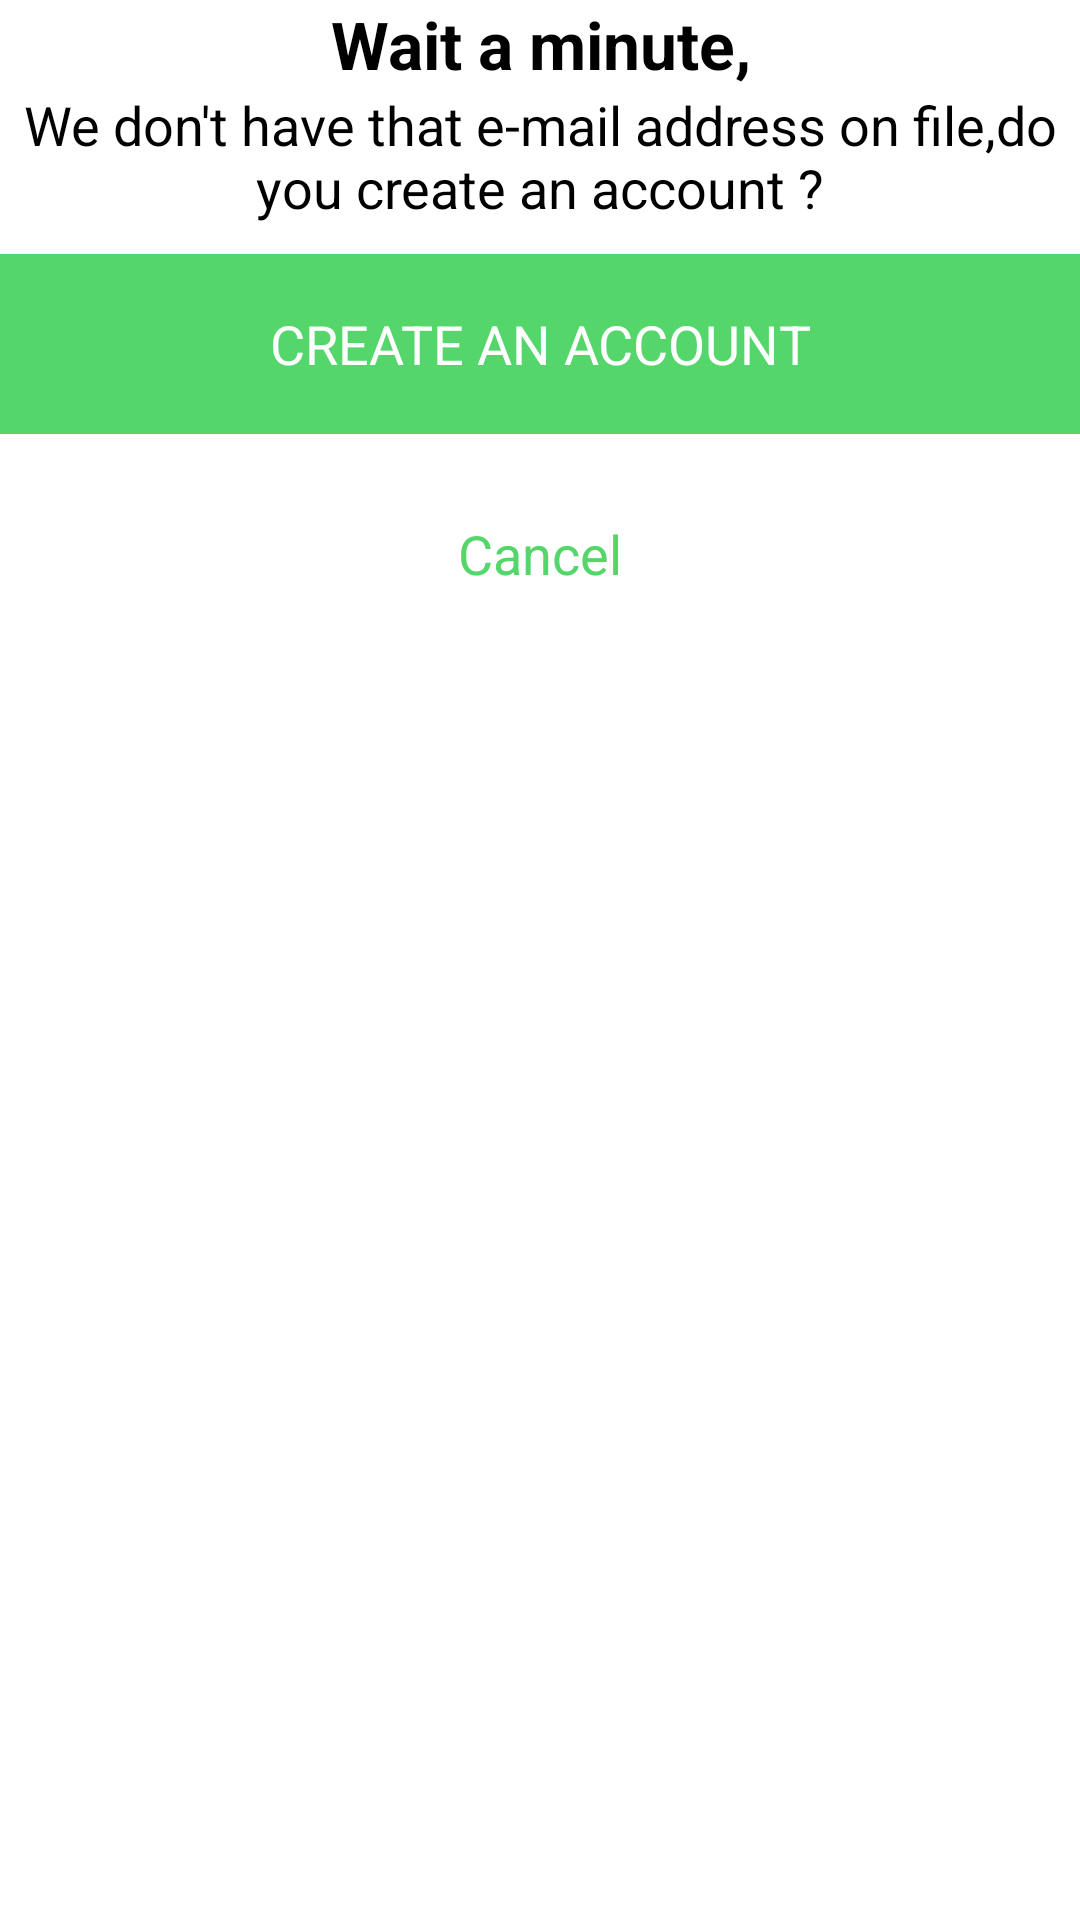

Produce the Android XML layout that renders to this screen, including the resource entries it uses.
<!-- AndroidManifest.xml: application theme AppBaseTheme -->
<!-- res/layout/custom_account_dialog.xml -->
<?xml version="1.0" encoding="utf-8"?>
<LinearLayout xmlns:android="http://schemas.android.com/apk/res/android"
    android:layout_width="fill_parent"
    android:layout_height="wrap_content"
    android:layout_gravity="center"  
    android:background="@drawable/bgdialog" 
    android:orientation="vertical">
    
    
    <TextView
        android:id="@+id/tv2"
        android:layout_width="wrap_content"
        android:layout_height="wrap_content"
        android:layout_gravity="center"
        android:text="@string/custom_account_title"
        android:textAppearance="?android:attr/textAppearanceMedium" 
        android:textSize="22sp"
        android:gravity="center"
        android:textStyle="bold"/>
  
   
    <TextView
        android:id="@+id/tv3"
        android:layout_width="match_parent"
        android:layout_height="wrap_content"
        android:gravity="center"
        android:text="@string/custom_account_alert"
        android:textAppearance="?android:attr/textAppearanceMedium" 
        android:textSize="18sp"
       />
    
    
    
     <Button
        android:id="@+id/ButtonCreateAccount"
        android:layout_width="fill_parent"
        android:layout_height="60dp"
        android:text="@string/create_account"
        android:textColor="@android:color/white" 
        android:background="#54d66a"
        android:layout_marginTop="10dp"
        android:clickable="true"
        />
     
    <Button
        android:id="@+id/ButtonCancel"
        android:layout_width="fill_parent"
        android:layout_height="60dp"
        android:text="@string/cancel"
        android:textColor="#54d66a" 
        android:background="@android:color/white"
        android:layout_marginTop="10dp"
        android:clickable="true"
        />
    
  </LinearLayout>
<!-- resources referenced by this layout -->
<resources>
  <string name="cancel">Cancel</string>
  <string name="create_account">CREATE AN ACCOUNT</string>
  <string name="custom_account_alert">We don\'t have that e-mail address on file,do you create an account ?</string>
  <string name="custom_account_title">Wait a minute,</string>
  <style name="AppBaseTheme" parent="@android:style/Theme.Holo.Light">
      
       
     </style>
</resources>
